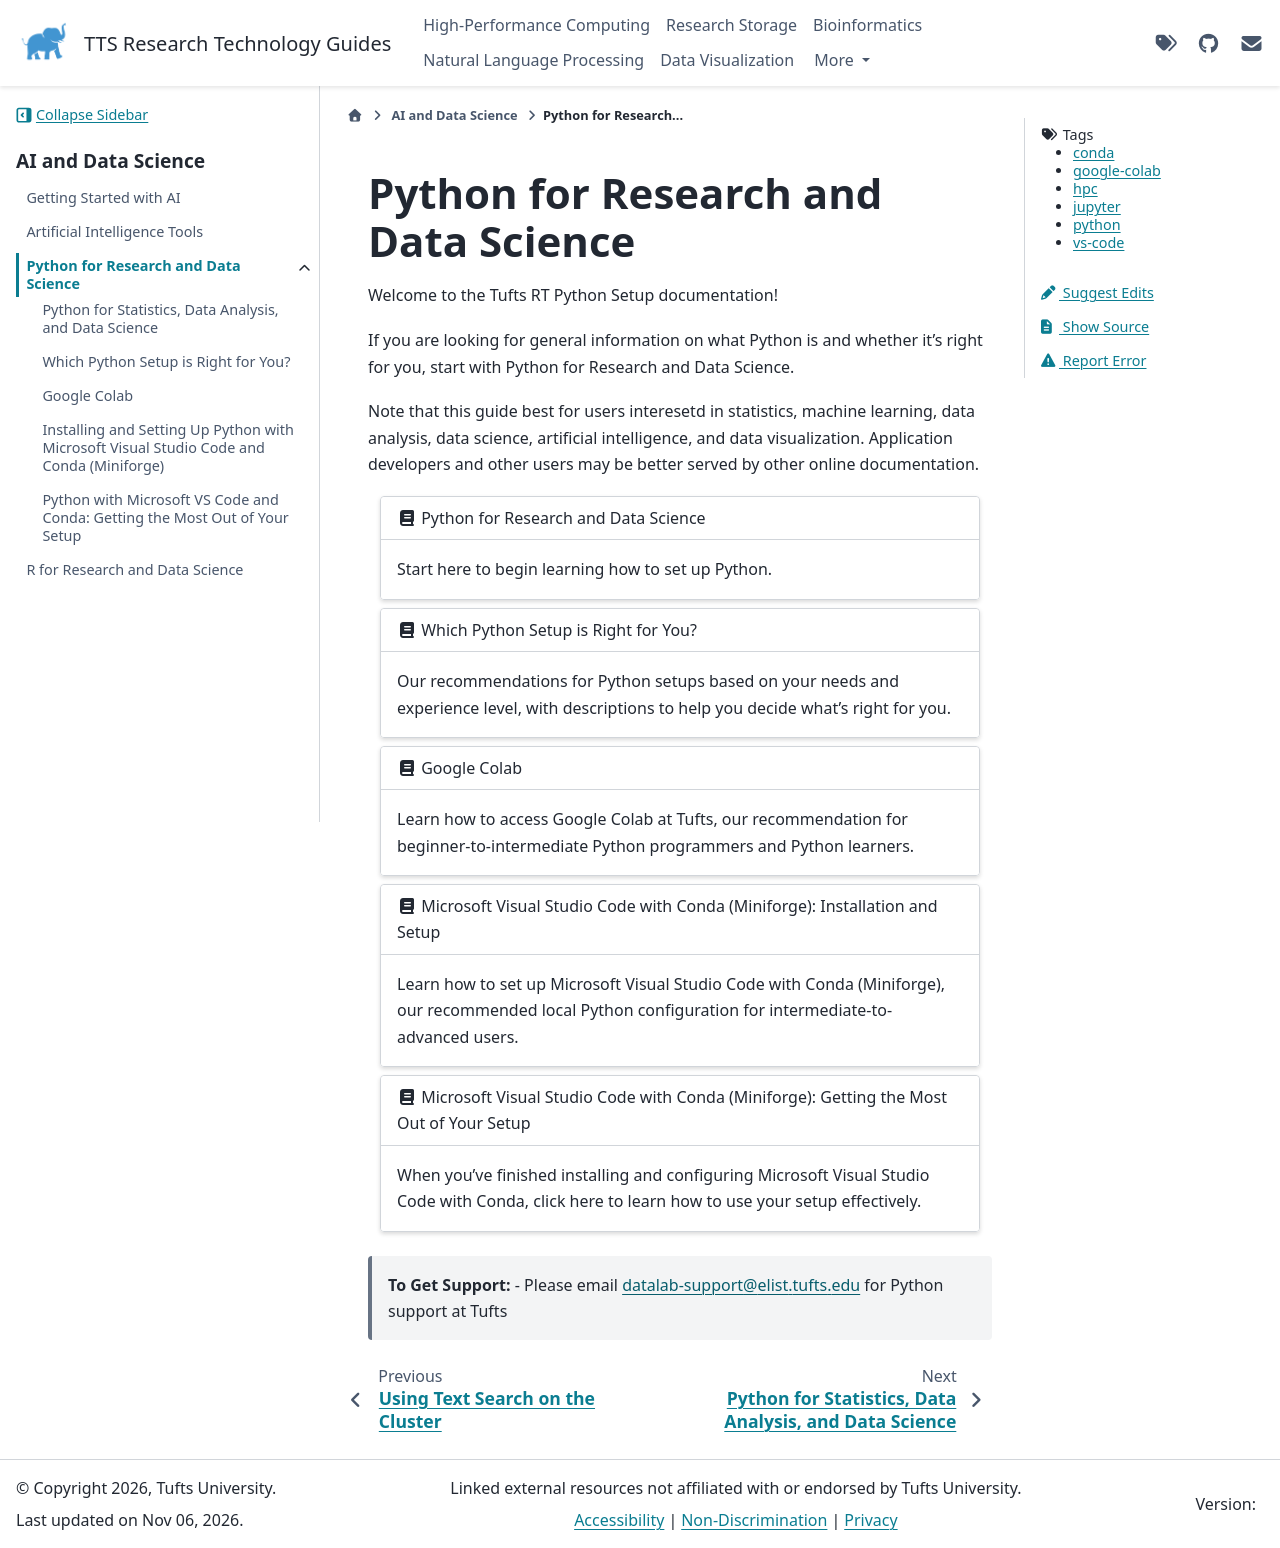

repository: TuftsRT/guides · page: ai/python/index.html · generator: sphinx

---
tags: python vs-code google-colab conda jupyter hpc
---

# Python for Research and Data Science

Welcome to the Tufts RT Python Setup documentation!

If you are looking for general information on what Python is and whether it's right for you, start with Python for Research and Data Science.

Note that this guide best for users interesetd in statistics, machine learning, data analysis, data science, artificial intelligence, and data visualization. Application developers and other users may be better served by other online documentation.

```{gallery-grid}
---
grid-columns: 1
---
- header: "{fas}`book` Python for Research and Data Science"
  content: "Start here to begin learning how to set up Python."
  link: "00-intro-to-python.html"

- header: "{fas}`book` Which Python Setup is Right for You?"
  content: "Our recommendations for Python setups based on your needs and experience level, with descriptions to help you decide what's right for you."
  link: "10-which-python-setup.html"

- header: "{fas}`book` Google Colab"
  content: "Learn how to access Google Colab at Tufts, our recommendation for beginner-to-intermediate Python programmers and Python learners."
  link: "20-google-colab.html"

- header: "{fas}`book`  Microsoft Visual Studio Code with Conda (Miniforge): Installation and Setup"
  content: "Learn how to set up Microsoft Visual Studio Code with Conda (Miniforge), our recommended local Python configuration for intermediate-to-advanced users."
  link: "30-vs-code-with-miniforge.html"

- header: "{fas}`book` Microsoft Visual Studio Code with Conda (Miniforge): Getting the Most Out of Your Setup"
  content: "When you've finished installing and configuring Microsoft Visual Studio Code with Conda, click here to learn how to use your setup effectively."
  link: "40-VS-code-and-conda-users-guide.html"


```

> **To Get Support:** - Please email datalab-support@elist.tufts.edu for Python support at Tufts
